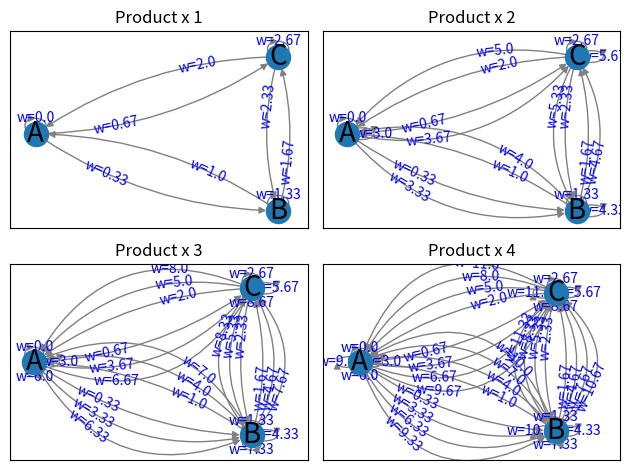

This figure's Python source:
"""
======================================
Plotting MultiDiGraph Edges and Labels
======================================

This example shows how to plot edges and labels for a MultiDiGraph class object.
The same applies for DiGraph and MultiGraph class objects.

4 Graphs are created, each with different number of edges between 2 nodes.
The final graph contains 4 edges in every node pair and 2 self loops per node.

MultiGraph can have unlimited multi-edges that can be drawn
with different angles and theoretically node labels can remain visible.

Multi-self-loops can be drawn in 4 directions of the node.
The subsequent loops will result in overlaps.
"""

import itertools as it
import numpy as np
import networkx as nx
import matplotlib.pyplot as plt


def draw_labeled_multigraph(G, attr_name, ax=None):
    """
    Length of connectionstyle must be at least that of a maximum number of edges
    between pair of nodes. This number is maximum one-sided connections
    for directed graph and maximum total connections for undirected graph.
    """
    # Works with arc3 and angle3 connectionstyles
    connectionstyle = [f"arc3,rad={r}" for r in it.accumulate([0.15] * 4)]
    # connectionstyle = [f"angle3,angleA={r}" for r in it.accumulate([30] * 4)]

    pos = nx.shell_layout(G)
    nx.draw_networkx_nodes(G, pos, ax=ax)
    nx.draw_networkx_labels(G, pos, font_size=20, ax=ax)
    nx.draw_networkx_edges(G, pos, edge_color="grey", connectionstyle=connectionstyle, ax=ax)

    labels = {
        tuple(edge): f"{attr_name}={attrs[attr_name]}"
        for *edge, attrs in G.edges(keys=True, data=True)
    }
    nx.draw_networkx_edge_labels(
        G,
        pos,
        labels,
        connectionstyle=connectionstyle,
        label_pos=0.3,
        font_color="blue",
        bbox={"alpha": 0},
        ax=ax,
    )


nodes = "ABC"
prod = list(it.product(nodes, repeat=2))
pair_dict = {f"Product x {i}": prod * i for i in range(1, 5)}


fig, axes = plt.subplots(2, 2)
for (name, pairs), ax in zip(pair_dict.items(), np.ravel(axes)):
    G = nx.MultiDiGraph()
    for i, (u, v) in enumerate(pairs):
        G.add_edge(u, v, w=round(i / 3, 2))
    draw_labeled_multigraph(G, "w", ax)
    ax.set_title(name)
fig.tight_layout()
plt.show()
